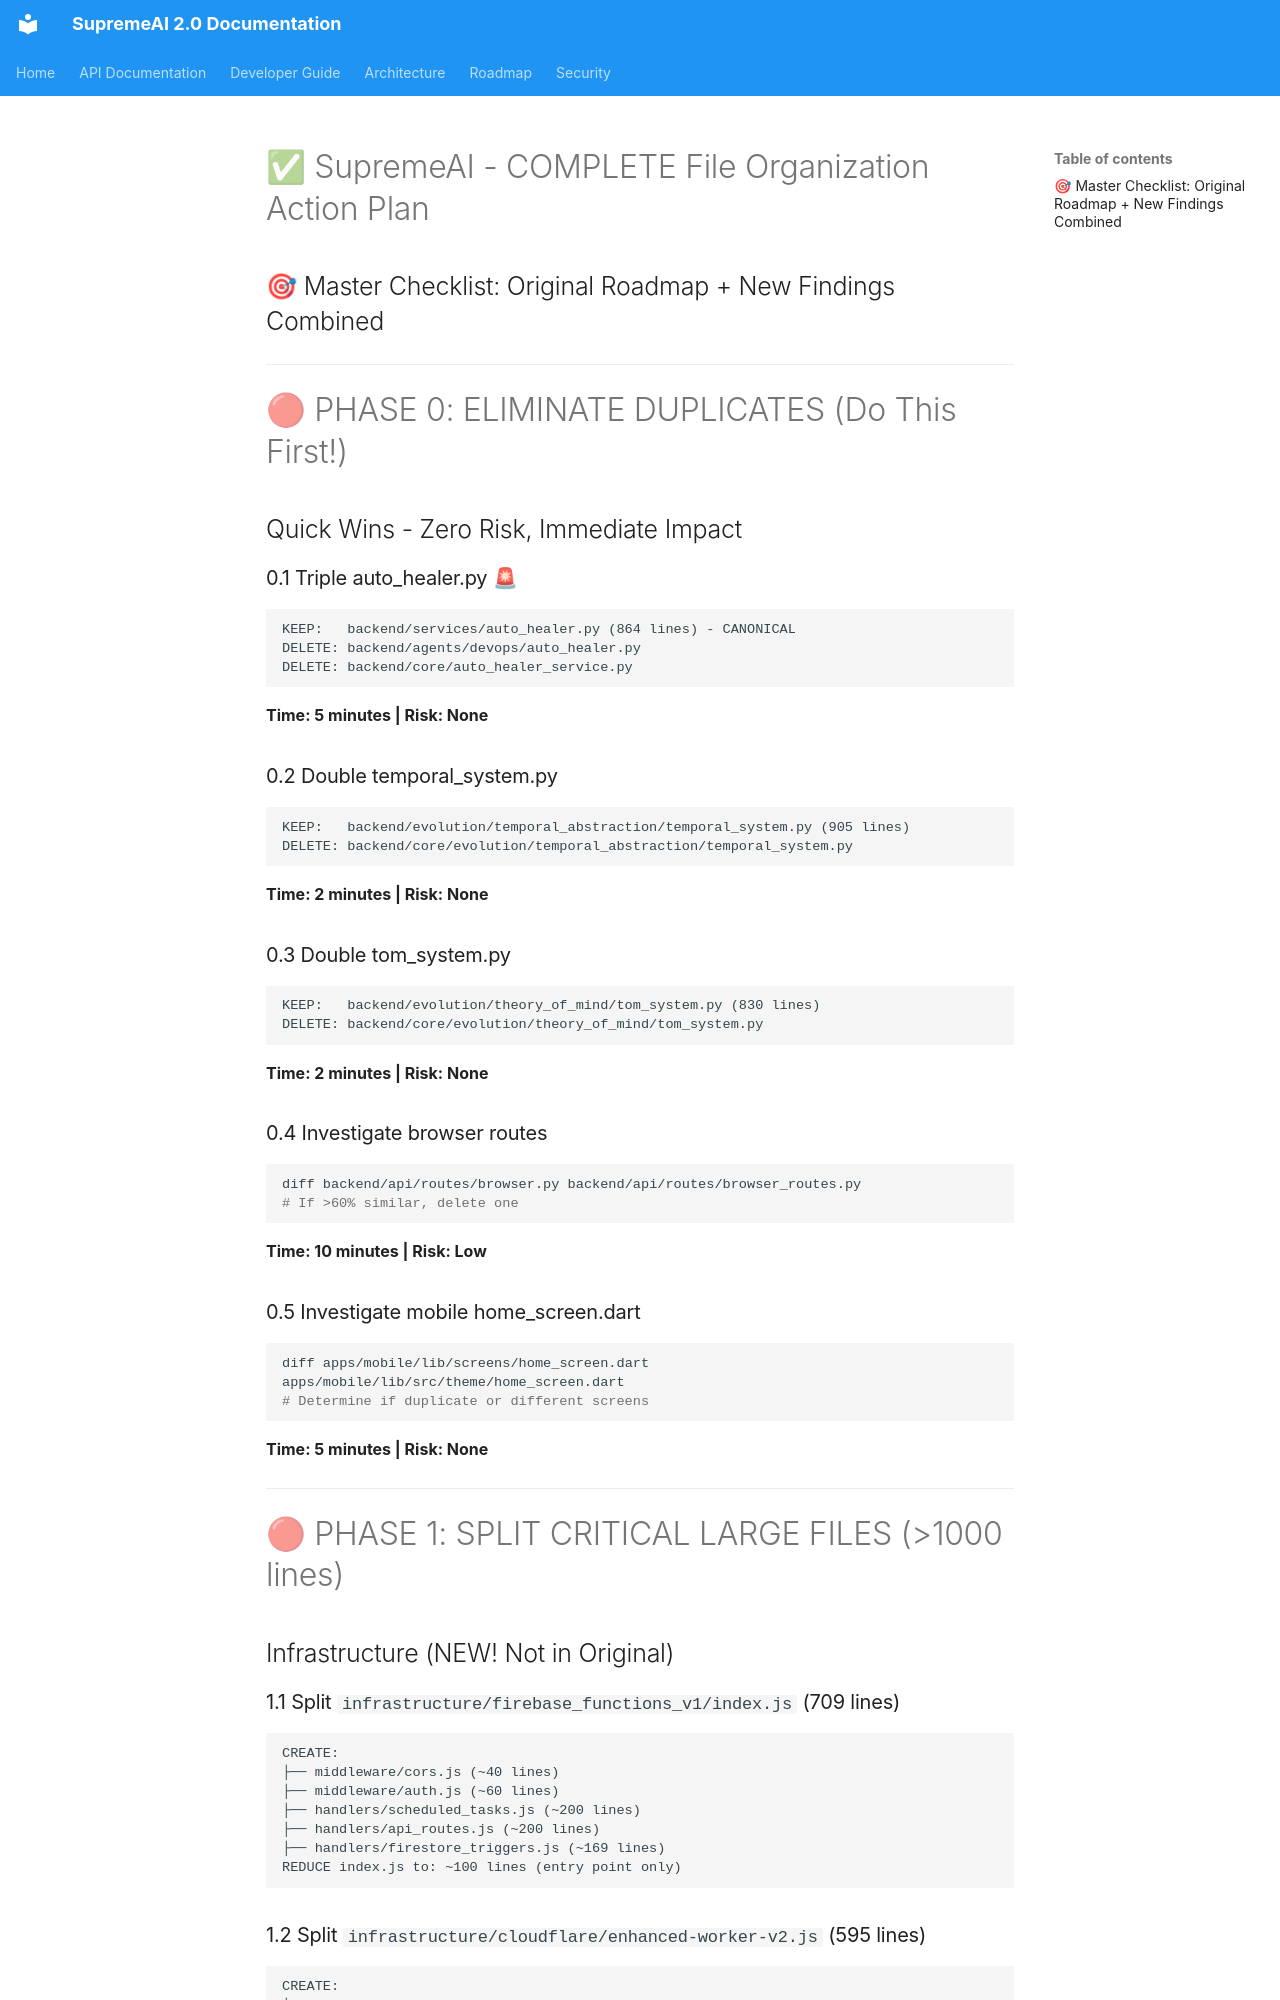

repository: SaifulHaqueNiloy/supremeai · page: plans/features/supremeai_complete_action_plan/index.html · generator: mkdocs

# ✅ SupremeAI - COMPLETE File Organization Action Plan

## 🎯 Master Checklist: Original Roadmap + New Findings Combined

---

# 🔴 PHASE 0: ELIMINATE DUPLICATES (Do This First!)

## Quick Wins - Zero Risk, Immediate Impact

### 0.1 Triple auto_healer.py 🚨
```
KEEP:   backend/services/auto_healer.py (864 lines) - CANONICAL
DELETE: backend/agents/devops/auto_healer.py
DELETE: backend/core/auto_healer_service.py
```
**Time: 5 minutes | Risk: None**

### 0.2 Double temporal_system.py
```
KEEP:   backend/evolution/temporal_abstraction/temporal_system.py (905 lines)
DELETE: backend/core/evolution/temporal_abstraction/temporal_system.py
```
**Time: 2 minutes | Risk: None**

### 0.3 Double tom_system.py
```
KEEP:   backend/evolution/theory_of_mind/tom_system.py (830 lines)
DELETE: backend/core/evolution/theory_of_mind/tom_system.py
```
**Time: 2 minutes | Risk: None**

### 0.4 Investigate browser routes
```bash
diff backend/api/routes/browser.py backend/api/routes/browser_routes.py
# If >60% similar, delete one
```
**Time: 10 minutes | Risk: Low**

### 0.5 Investigate mobile home_screen.dart
```bash
diff apps/mobile/lib/screens/home_screen.dart apps/mobile/lib/src/theme/home_screen.dart
# Determine if duplicate or different screens
```
**Time: 5 minutes | Risk: None**

---

# 🔴 PHASE 1: SPLIT CRITICAL LARGE FILES (>1000 lines)

## Infrastructure (NEW! Not in Original)

### 1.1 Split `infrastructure/firebase_functions_v1/index.js` (709 lines)
```
CREATE:
├── middleware/cors.js (~40 lines)
├── middleware/auth.js (~60 lines)
├── handlers/scheduled_tasks.js (~200 lines)
├── handlers/api_routes.js (~200 lines)
├── handlers/firestore_triggers.js (~169 lines)
REDUCE index.js to: ~100 lines (entry point only)
```

### 1.2 Split `infrastructure/cloudflare/enhanced-worker-v2.js` (595 lines)
```
CREATE:
├── worker-modules/router.js (~150 lines)
├── worker-modules/cache-handler.js (~150 lines)
├── worker-modules/auth-checker.js (~100 lines)
├── worker-modules/response-builder.js (~100 lines)
REDUCE enhanced-worker-v2.js to: ~150 lines
```
